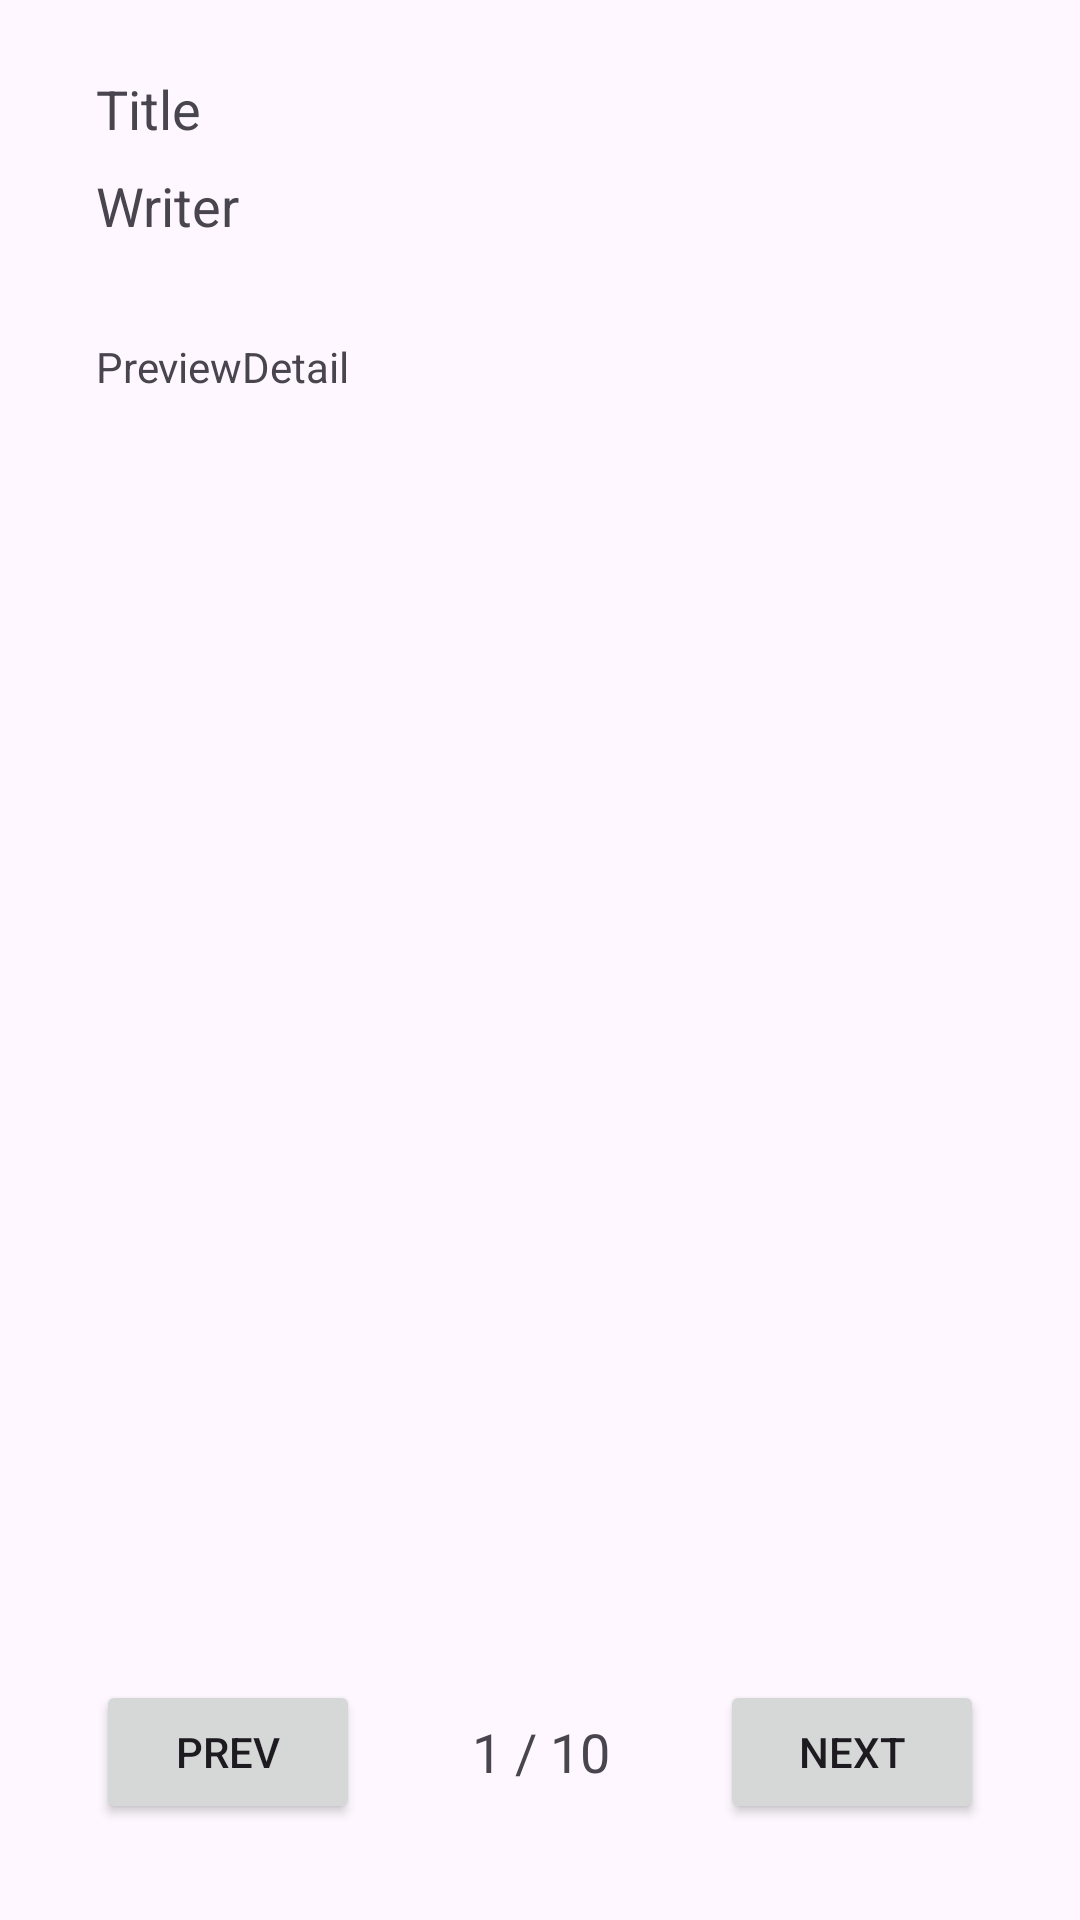

Write the Android layout XML for this screen, with the resource values it uses.
<!-- AndroidManifest.xml: application theme Theme.HobbyAppUTSANMP -->
<!-- res/layout/fragment_hobby_detail.xml -->
<?xml version="1.0" encoding="utf-8"?>
<FrameLayout xmlns:android="http://schemas.android.com/apk/res/android"
    xmlns:app="http://schemas.android.com/apk/res-auto"
    xmlns:tools="http://schemas.android.com/tools"
    android:layout_width="match_parent"
    android:layout_height="match_parent"
    tools:context=".view.HobbyDetailFragment">

    <androidx.constraintlayout.widget.ConstraintLayout
        android:layout_width="match_parent"
        android:layout_height="match_parent">

        <ImageView
            android:id="@+id/imgDetailHobby"
            android:layout_width="0dp"
            android:layout_height="wrap_content"
            app:layout_constraintEnd_toEndOf="parent"
            app:layout_constraintStart_toStartOf="parent"
            app:layout_constraintTop_toTopOf="parent"
            tools:srcCompat="@tools:sample/avatars" />

        <TextView
            android:id="@+id/txtDetailTitle"
            android:layout_width="wrap_content"
            android:layout_height="wrap_content"
            android:layout_marginStart="32dp"
            android:layout_marginTop="24dp"
            android:text="Title"
            android:textAppearance="@style/TextAppearance.AppCompat.Medium"
            app:layout_constraintStart_toStartOf="parent"
            app:layout_constraintTop_toBottomOf="@+id/imgDetailHobby" />

        <TextView
            android:id="@+id/txtDetailWriter"
            android:layout_width="wrap_content"
            android:layout_height="wrap_content"
            android:layout_marginStart="32dp"
            android:layout_marginTop="8dp"
            android:text="Writer"
            android:textAppearance="@style/TextAppearance.AppCompat.Medium"
            app:layout_constraintStart_toStartOf="parent"
            app:layout_constraintTop_toBottomOf="@+id/txtDetailTitle" />

        <TextView
            android:id="@+id/txtDetailContent"
            android:layout_width="0dp"
            android:layout_height="wrap_content"
            android:layout_marginStart="32dp"
            android:layout_marginTop="32dp"
            android:layout_marginEnd="32dp"
            android:text="PreviewDetail"
            app:layout_constraintEnd_toEndOf="parent"
            app:layout_constraintStart_toStartOf="parent"
            app:layout_constraintTop_toBottomOf="@+id/txtDetailWriter" />

        <Button
            android:id="@+id/btnNext"
            android:layout_width="wrap_content"
            android:layout_height="wrap_content"
            android:layout_marginEnd="32dp"
            android:layout_marginBottom="32dp"
            android:text="Next"
            app:icon="@drawable/baseline_arrow_forward_24"
            app:iconGravity="end"
            app:layout_constraintBottom_toBottomOf="parent"
            app:layout_constraintEnd_toEndOf="parent" />

        <Button
            android:id="@+id/btnPrev"
            android:layout_width="wrap_content"
            android:layout_height="wrap_content"
            android:layout_marginStart="32dp"
            android:layout_marginBottom="32dp"
            android:text="Prev"
            app:icon="@drawable/baseline_arrow_back_24"
            app:iconGravity="start"
            app:layout_constraintBottom_toBottomOf="parent"
            app:layout_constraintStart_toStartOf="parent" />

        <TextView
            android:id="@+id/txtPage"
            android:layout_width="wrap_content"
            android:layout_height="wrap_content"
            android:layout_marginBottom="44dp"
            android:text="1 / 10"
            android:textAppearance="@style/TextAppearance.AppCompat.Medium"
            app:layout_constraintBottom_toBottomOf="parent"
            app:layout_constraintEnd_toStartOf="@+id/btnNext"
            app:layout_constraintHorizontal_bias="0.504"
            app:layout_constraintStart_toEndOf="@+id/btnPrev" />

    </androidx.constraintlayout.widget.ConstraintLayout>
</FrameLayout>
<!-- resources referenced by this layout -->
<resources>
  <style name="Theme.HobbyAppUTSANMP" parent="Base.Theme.HobbyAppUTSANMP" />
  <style name="Base.Theme.HobbyAppUTSANMP" parent="Theme.Material3.DayNight">
          
          
      </style>
</resources>
